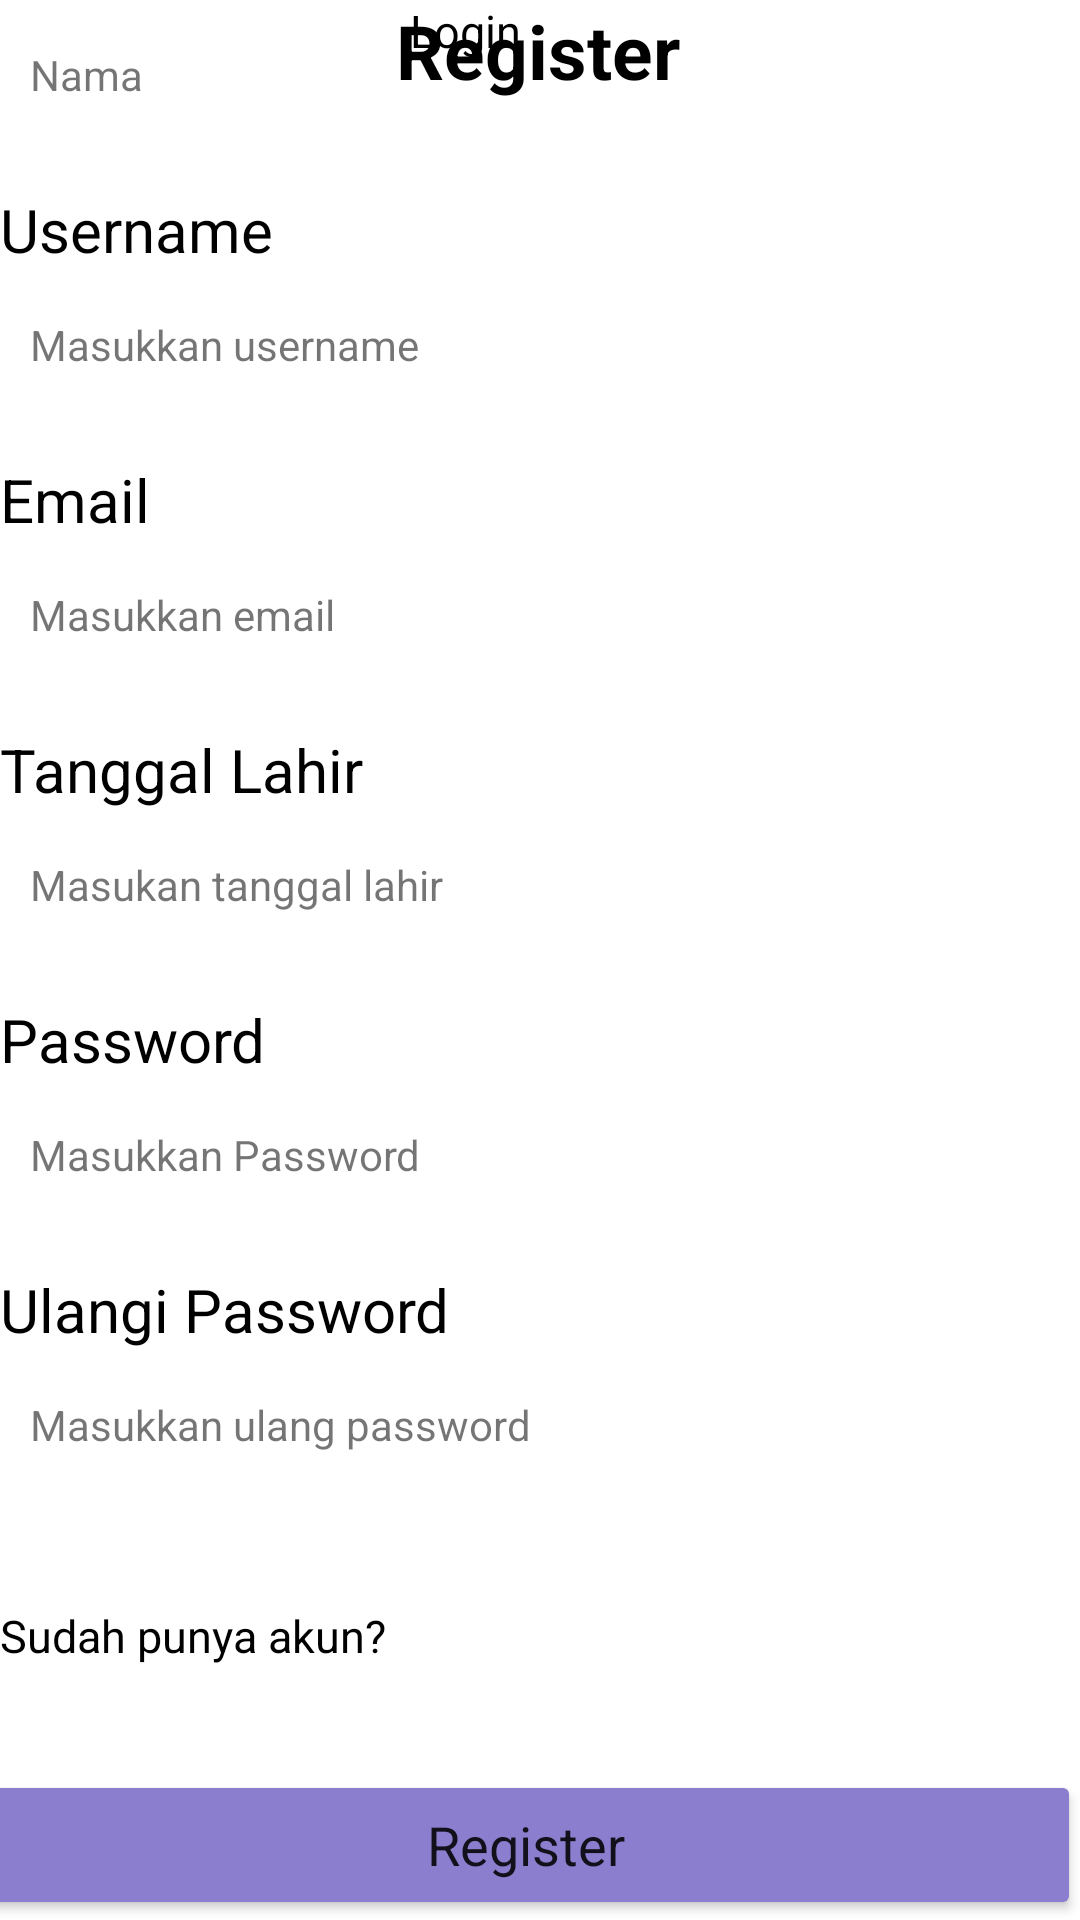

Here is an Android app screen rendered from its layout file. Give the layout XML and the strings, colors and styles it references.
<!-- AndroidManifest.xml: application theme Theme.Moodcarebeta -->
<!-- res/layout/activity_register.xml -->
<?xml version="1.0" encoding="utf-8"?>
<androidx.constraintlayout.widget.ConstraintLayout xmlns:android="http://schemas.android.com/apk/res/android"
    xmlns:app="http://schemas.android.com/apk/res-auto"
    xmlns:tools="http://schemas.android.com/tools"
    android:layout_width="match_parent"
    android:layout_height="match_parent"
    android:orientation="vertical"
    android:layout_margin="20dp"
    tools:context=".register">

    <TextView
        android:id="@+id/textView20"
        android:layout_width="wrap_content"
        android:layout_height="wrap_content"
        android:text="Register"
        android:textColor="#000000"
        android:textSize="25dp"
        android:textStyle="bold"
        app:layout_constraintBottom_toBottomOf="parent"
        app:layout_constraintEnd_toEndOf="parent"
        app:layout_constraintHorizontal_bias="0.498"
        app:layout_constraintStart_toStartOf="parent"
        app:layout_constraintTop_toTopOf="parent"
        app:layout_constraintVertical_bias="0.0" />

    <androidx.constraintlayout.widget.ConstraintLayout
        android:id="@+id/constraintLayout3"
        android:layout_width="match_parent"
        android:layout_height="50dp"
        android:background="@drawable/borderbg"
        tools:layout_editor_absoluteX="16dp"
        tools:layout_editor_absoluteY="77dp">

        <TextView
            android:id="@+id/namatbl"
            android:layout_width="match_parent"
            android:layout_height="match_parent"
            android:text="Nama"
            android:gravity="center_vertical"
            android:layout_marginStart="10dp"
            app:layout_constraintBottom_toBottomOf="parent"
            app:layout_constraintEnd_toEndOf="parent"
            app:layout_constraintStart_toStartOf="parent"
            app:layout_constraintTop_toTopOf="parent" />
    </androidx.constraintlayout.widget.ConstraintLayout>

    <androidx.constraintlayout.widget.ConstraintLayout
        android:id="@+id/constraintLayout5"
        android:layout_width="match_parent"
        android:layout_height="50dp"
        android:layout_marginTop="40dp"
        android:background="@drawable/borderbg"
        app:layout_constraintTop_toBottomOf="@+id/constraintLayout3"
        tools:layout_editor_absoluteX="0dp">

        <TextView
            android:id="@+id/usrtbl"
            android:layout_width="match_parent"
            android:layout_height="match_parent"
            android:text="Masukkan username"
            android:gravity="center_vertical"
            android:layout_marginStart="10dp"
            app:layout_constraintBottom_toBottomOf="parent"
            app:layout_constraintEnd_toEndOf="parent"
            app:layout_constraintStart_toStartOf="parent"
            app:layout_constraintTop_toTopOf="parent" />

    </androidx.constraintlayout.widget.ConstraintLayout>

    <androidx.constraintlayout.widget.ConstraintLayout
        android:id="@+id/constraintLayout6"
        android:layout_width="match_parent"
        android:layout_height="50dp"
        android:layout_marginTop="40dp"
        android:background="@drawable/borderbg"
        app:layout_constraintTop_toBottomOf="@+id/constraintLayout5"
        tools:layout_editor_absoluteX="0dp">

        <TextView
            android:id="@+id/emailtbl"
            android:layout_width="match_parent"
            android:layout_height="match_parent"
            android:text="Masukkan email"
            android:gravity="center_vertical"
            android:layout_marginStart="10dp"
            app:layout_constraintBottom_toBottomOf="parent"
            app:layout_constraintEnd_toEndOf="parent"
            app:layout_constraintStart_toStartOf="parent"
            app:layout_constraintTop_toTopOf="parent" />

    </androidx.constraintlayout.widget.ConstraintLayout>

    <androidx.constraintlayout.widget.ConstraintLayout
        android:id="@+id/constraintLayout7"
        android:layout_width="match_parent"
        android:layout_height="50dp"
        android:layout_marginTop="40dp"
        android:background="@drawable/borderbg"
        app:layout_constraintTop_toBottomOf="@+id/constraintLayout6"
        tools:layout_editor_absoluteX="0dp">

        <TextView
            android:id="@+id/tgltbl"
            android:layout_width="match_parent"
            android:layout_height="match_parent"
            android:text="Masukan tanggal lahir"
            android:gravity="center_vertical"
            android:layout_marginStart="10dp"
            app:layout_constraintBottom_toBottomOf="parent"
            app:layout_constraintEnd_toEndOf="parent"
            app:layout_constraintStart_toStartOf="parent"
            app:layout_constraintTop_toTopOf="parent" />

    </androidx.constraintlayout.widget.ConstraintLayout>

    <androidx.constraintlayout.widget.ConstraintLayout
        android:id="@+id/constraintLayout8"
        android:layout_width="match_parent"
        android:layout_height="50dp"
        android:layout_marginTop="40dp"
        android:background="@drawable/borderbg"
        app:layout_constraintTop_toBottomOf="@+id/constraintLayout7"
        tools:layout_editor_absoluteX="-16dp">

        <TextView
            android:id="@+id/pwdtbl"
            android:layout_width="match_parent"
            android:layout_height="match_parent"
            android:text="Masukkan Password"
            android:gravity="center_vertical"
            android:layout_marginStart="10dp"
            app:layout_constraintBottom_toBottomOf="parent"
            app:layout_constraintEnd_toEndOf="parent"
            app:layout_constraintStart_toStartOf="parent"
            app:layout_constraintTop_toTopOf="parent" />

    </androidx.constraintlayout.widget.ConstraintLayout>

    <androidx.constraintlayout.widget.ConstraintLayout
        android:id="@+id/constraintLayout9"
        android:layout_width="match_parent"
        android:layout_height="50dp"
        android:layout_marginTop="40dp"
        android:background="@drawable/borderbg"
        app:layout_constraintTop_toBottomOf="@+id/constraintLayout8"
        tools:layout_editor_absoluteX="0dp">

        <TextView
            android:id="@+id/rpwdtbl"
            android:layout_width="match_parent"
            android:layout_height="match_parent"
            android:layout_marginStart="10dp"
            android:gravity="center_vertical"
            android:text="Masukkan ulang password"
            app:layout_constraintBottom_toBottomOf="parent"
            app:layout_constraintEnd_toEndOf="parent"
            app:layout_constraintStart_toStartOf="parent"
            app:layout_constraintTop_toTopOf="parent" />

    </androidx.constraintlayout.widget.ConstraintLayout>

    <TextView
        android:layout_width="wrap_content"
        android:layout_height="wrap_content"
        android:text="Nama"
        android:textColor="#000000"
        android:textSize="20dp"
        app:layout_constraintBottom_toTopOf="@+id/constraintLayout3"
        app:layout_constraintStart_toStartOf="@+id/constraintLayout3" />

    <TextView
        android:layout_width="wrap_content"
        android:layout_height="wrap_content"
        android:text="Username"
        android:textColor="#000000"
        android:textSize="20dp"
        app:layout_constraintBottom_toTopOf="@+id/constraintLayout5"
        app:layout_constraintStart_toStartOf="@+id/constraintLayout5" />

    <TextView
        android:layout_width="wrap_content"
        android:layout_height="wrap_content"
        android:text="Email"
        android:textColor="#000000"
        android:textSize="20dp"
        app:layout_constraintBottom_toTopOf="@+id/constraintLayout6"
        app:layout_constraintStart_toStartOf="@+id/constraintLayout6" />

    <TextView
        android:layout_width="wrap_content"
        android:layout_height="wrap_content"
        android:text="Tanggal Lahir"
        android:textColor="#000000"
        android:textSize="20dp"
        app:layout_constraintBottom_toTopOf="@+id/constraintLayout7"
        app:layout_constraintStart_toStartOf="@+id/constraintLayout7" />

    <TextView
        android:layout_width="wrap_content"
        android:layout_height="wrap_content"
        android:text="Password"
        android:textColor="#000000"
        android:textSize="20dp"
        app:layout_constraintBottom_toTopOf="@+id/constraintLayout8"
        app:layout_constraintStart_toStartOf="@+id/constraintLayout8" />

    <TextView
        android:layout_width="wrap_content"
        android:layout_height="wrap_content"
        android:text="Ulangi Password"
        android:textColor="#000000"
        android:textSize="20dp"
        app:layout_constraintBottom_toTopOf="@+id/constraintLayout9"
        app:layout_constraintStart_toStartOf="@+id/constraintLayout9" />

    <Button
        android:id="@+id/rgstbtn"
        style="@style/Theme.Design.Light"
        android:layout_width="370dp"
        android:layout_height="50dp"
        android:backgroundTint="#8B7ECE"
        android:text="Register"
        android:textSize="18dp"
        app:layout_constraintBottom_toBottomOf="parent"
        app:layout_constraintEnd_toEndOf="parent"
        app:layout_constraintHorizontal_bias="1.0"
        app:layout_constraintStart_toStartOf="parent"
        app:layout_constraintTop_toTopOf="parent"
        app:layout_constraintVertical_bias="1.0" />

    <TextView
        android:id="@+id/textView30"
        android:layout_width="wrap_content"
        android:layout_height="wrap_content"
        android:text="Sudah punya akun?"
        android:textColor="#000000"
        android:textSize="15dp"
        app:layout_constraintBottom_toTopOf="@+id/rgstbtn"
        app:layout_constraintStart_toStartOf="@+id/constraintLayout9"
        app:layout_constraintTop_toBottomOf="@+id/constraintLayout9" />

    <TextView
        android:layout_width="wrap_content"
        android:layout_height="wrap_content"
        android:layout_marginStart="8dp"
        android:text="Login"
        android:textColor="#000000"
        android:textSize="15dp"
        app:layout_constraintStart_toEndOf="@+id/textView30"
        tools:layout_editor_absoluteY="599dp" />
</androidx.constraintlayout.widget.ConstraintLayout>
<!-- resources referenced by this layout -->
<resources>
  <style name="Theme.Moodcarebeta" parent="Theme.MaterialComponents.DayNight.DarkActionBar">
          
          <item name="colorPrimary">@color/purple_500</item>
          <item name="colorPrimaryVariant">@color/purple_700</item>
          <item name="colorOnPrimary">@color/white</item>
          
          <item name="colorSecondary">@color/teal_200</item>
          <item name="colorSecondaryVariant">@color/teal_700</item>
          <item name="colorOnSecondary">@color/black</item>
          
          <item name="android:statusBarColor">?attr/colorPrimaryVariant</item>
          
      </style>
  <!-- not gathered from this repository: default colours our renderer supplied (Android Studio template values) -->
  <color name="purple_500">#FF6200EE</color>
  <color name="purple_700">#FF3700B3</color>
  <color name="teal_200">#FF03DAC5</color>
  <color name="teal_700">#FF018786</color>
  <color name="black">#FF000000</color>
  <color name="white">#FFFFFFFF</color>
</resources>
